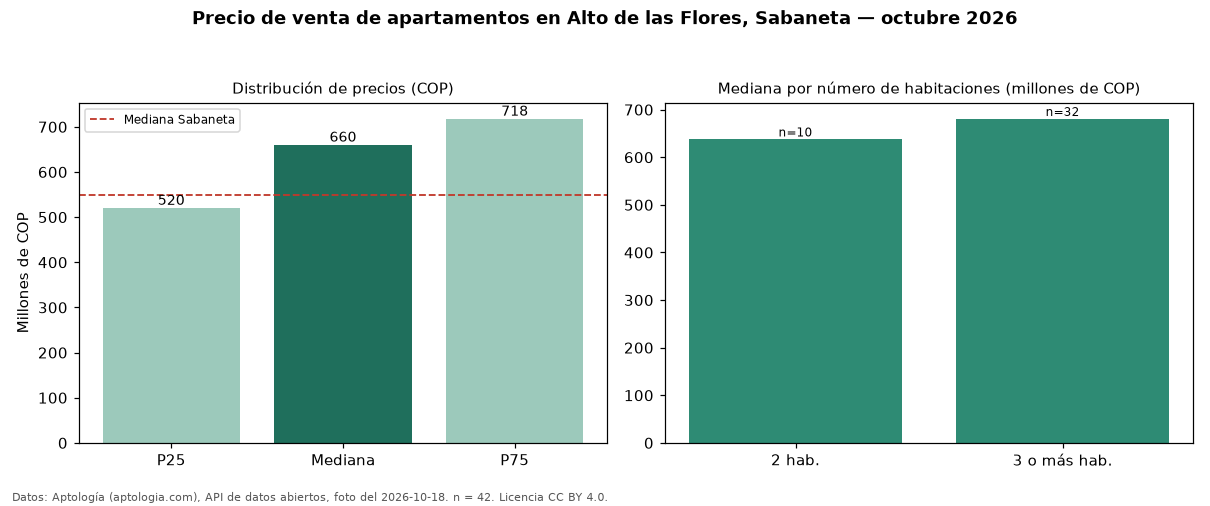

Data behind this chart, as committed beside it:
seccion, metrica, valor_cop, n
precio, p25, 520000000, 42
precio, mediana, 660000000, 42
precio, p75, 717500000, 42
precio, minimo, 285000000, 42
precio, maximo, 850000000, 42
parqueadero, avisos_con_parqueadero, 36, 42
parqueadero, mediana_con_parqueadero, 675000000, 36
habitaciones, 2, 637500000, 10
habitaciones, 3+, 680500000, 32
ciudad, mediana_ciudad, 549950000, 
fuente, fecha_foto, 2026-10-18, 
fuente, atribucion, https://www.aptologia.com/venta/sabaneta…, 
